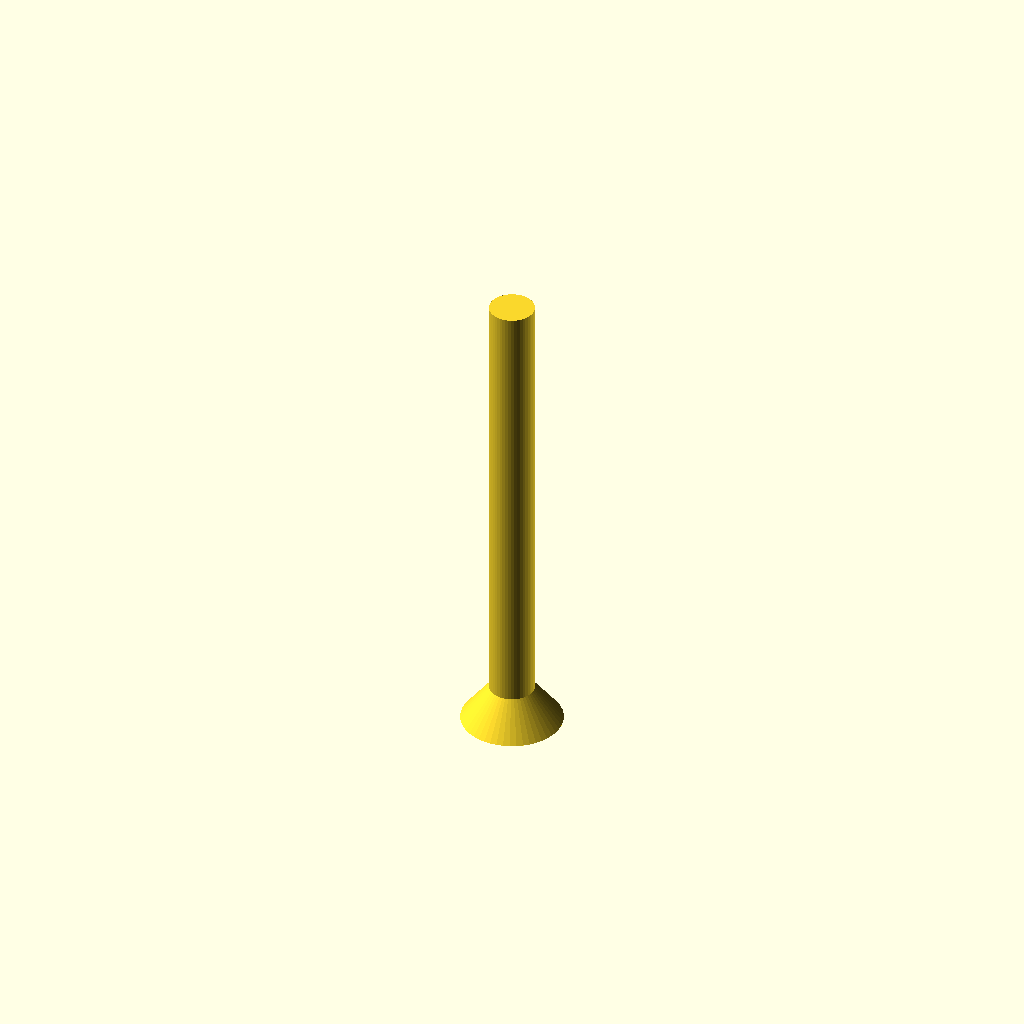
Cell 1 — every parameter at its default value.
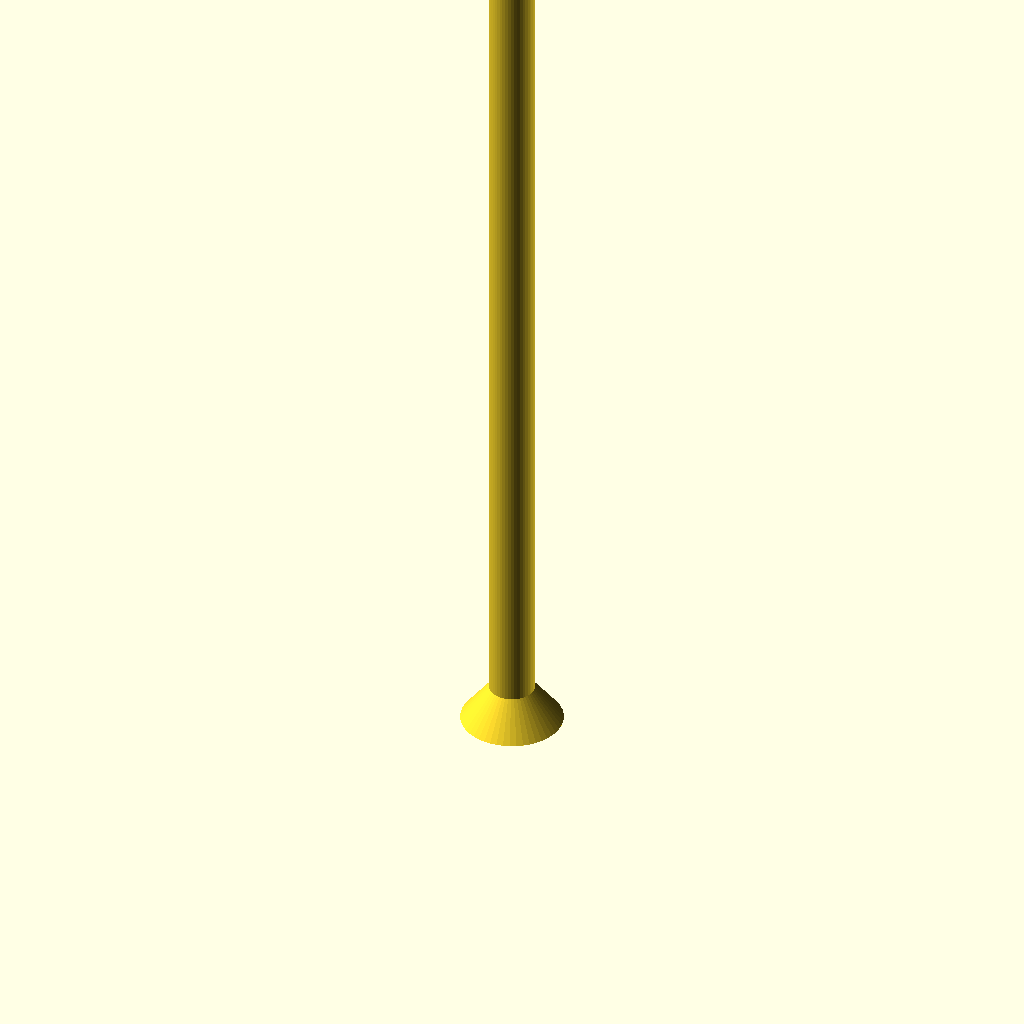
Cell 2 — screw_length set to 80, the other parameters unchanged.
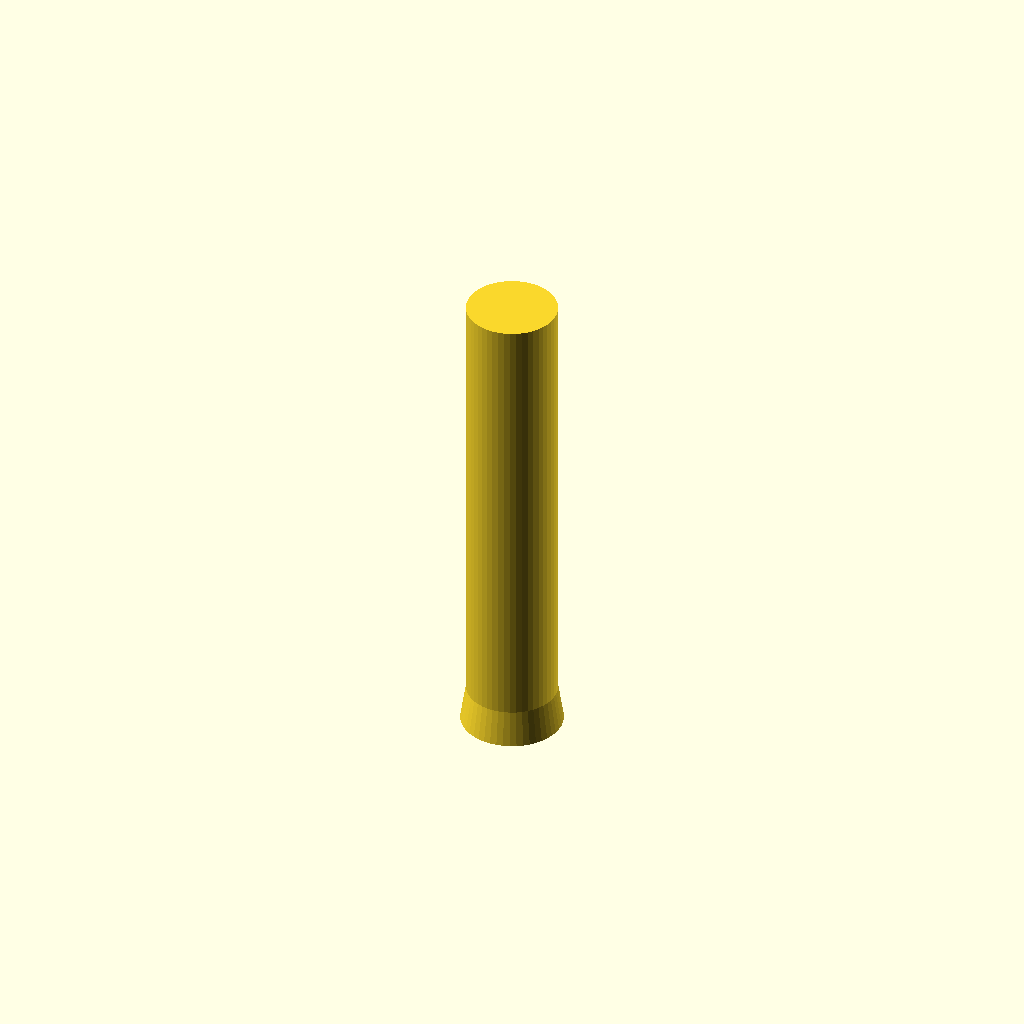
Cell 3 — screw_diameter set to 8, the other parameters unchanged.
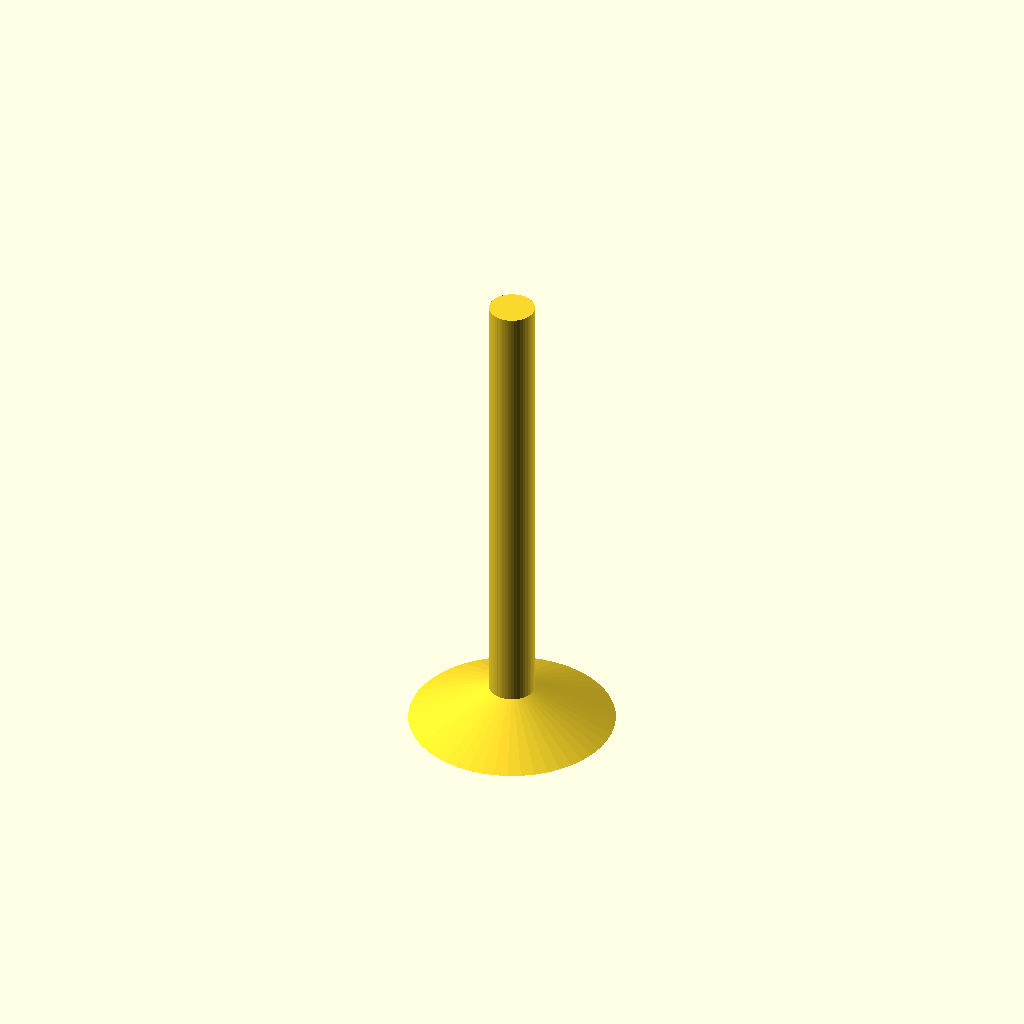
Cell 4 — screw_head_diameter set to 18, the other parameters unchanged.
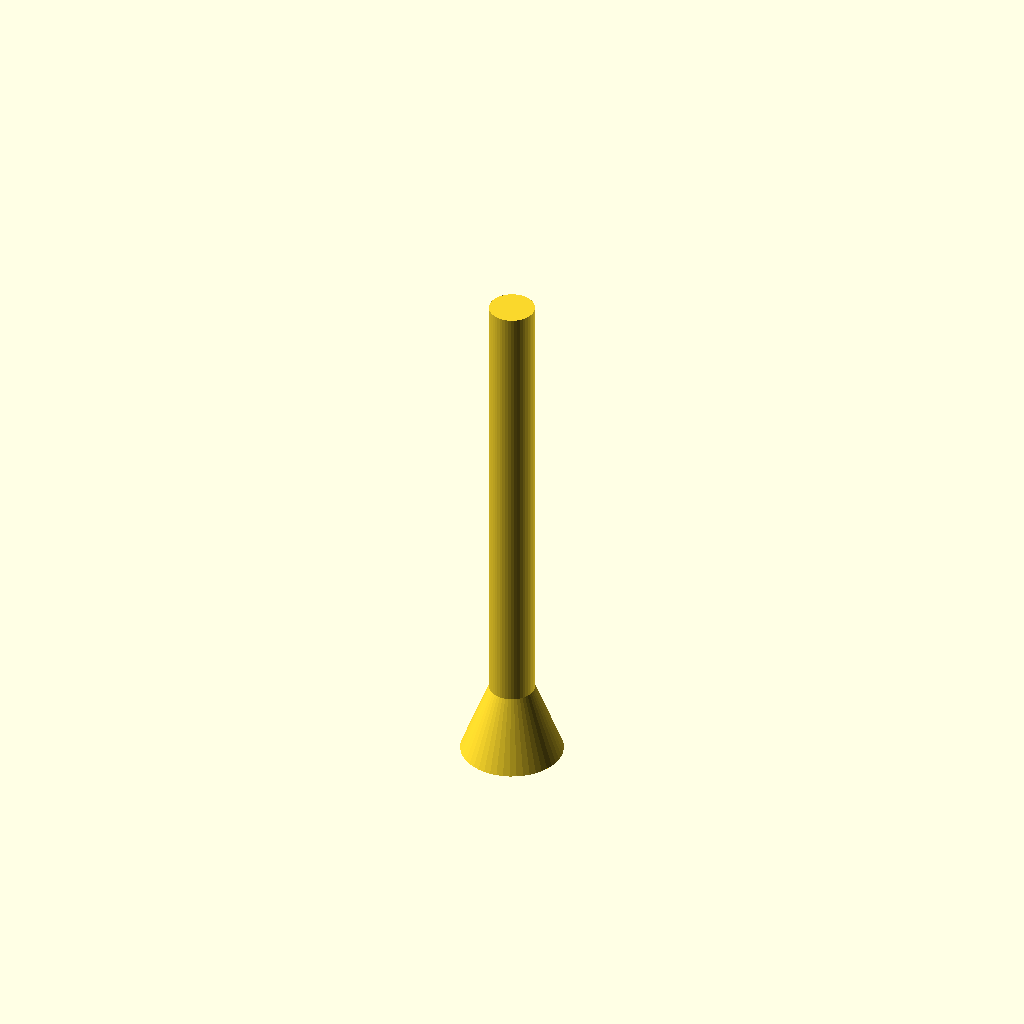
Cell 5 — screw_head_height set to 6.4, the other parameters unchanged.
All cells are drawn from one camera (rotation 55°, 0°, 25°, orthographic, colour scheme Cornfield), so only the parameter changes between them.
OpenSCAD source file cad/components/screw.scad:
// Simplified wood screw for visualisation.
// Open this file directly in OpenSCAD to tune and render the screw.

/* [Dimensions] */
screw_length = 40;
screw_diameter = 4;
screw_head_diameter = 9;
screw_head_height = 3.2;

module screw_between(start, end, diameter, head_diameter, head_height) {
    v = end - start;
    len = norm(v);

    if (len > 0) {
        dir = v / len;
        axis = cross([0, 0, 1], dir);
        angle = acos(dir[2]);

        translate(start)
            rotate(a = angle, v = norm(axis) < 0.0001 ? [1, 0, 0] : axis)
                union() {
                    cylinder(h = len, d = diameter, $fn = 48);
                    translate([0, 0, -head_height])
                        cylinder(h = head_height, d1 = head_diameter, d2 = diameter, $fn = 48);
                }
    }
}

// Standalone component preview/render.
screw_between(
    [0, 0, 0],
    [0, 0, screw_length],
    screw_diameter,
    screw_head_diameter,
    screw_head_height
);
Parameter table extracted from the source (name, type, default, range or options):
screw_length: number, default 40
screw_diameter: number, default 4
screw_head_diameter: number, default 9
screw_head_height: number, default 3.2
